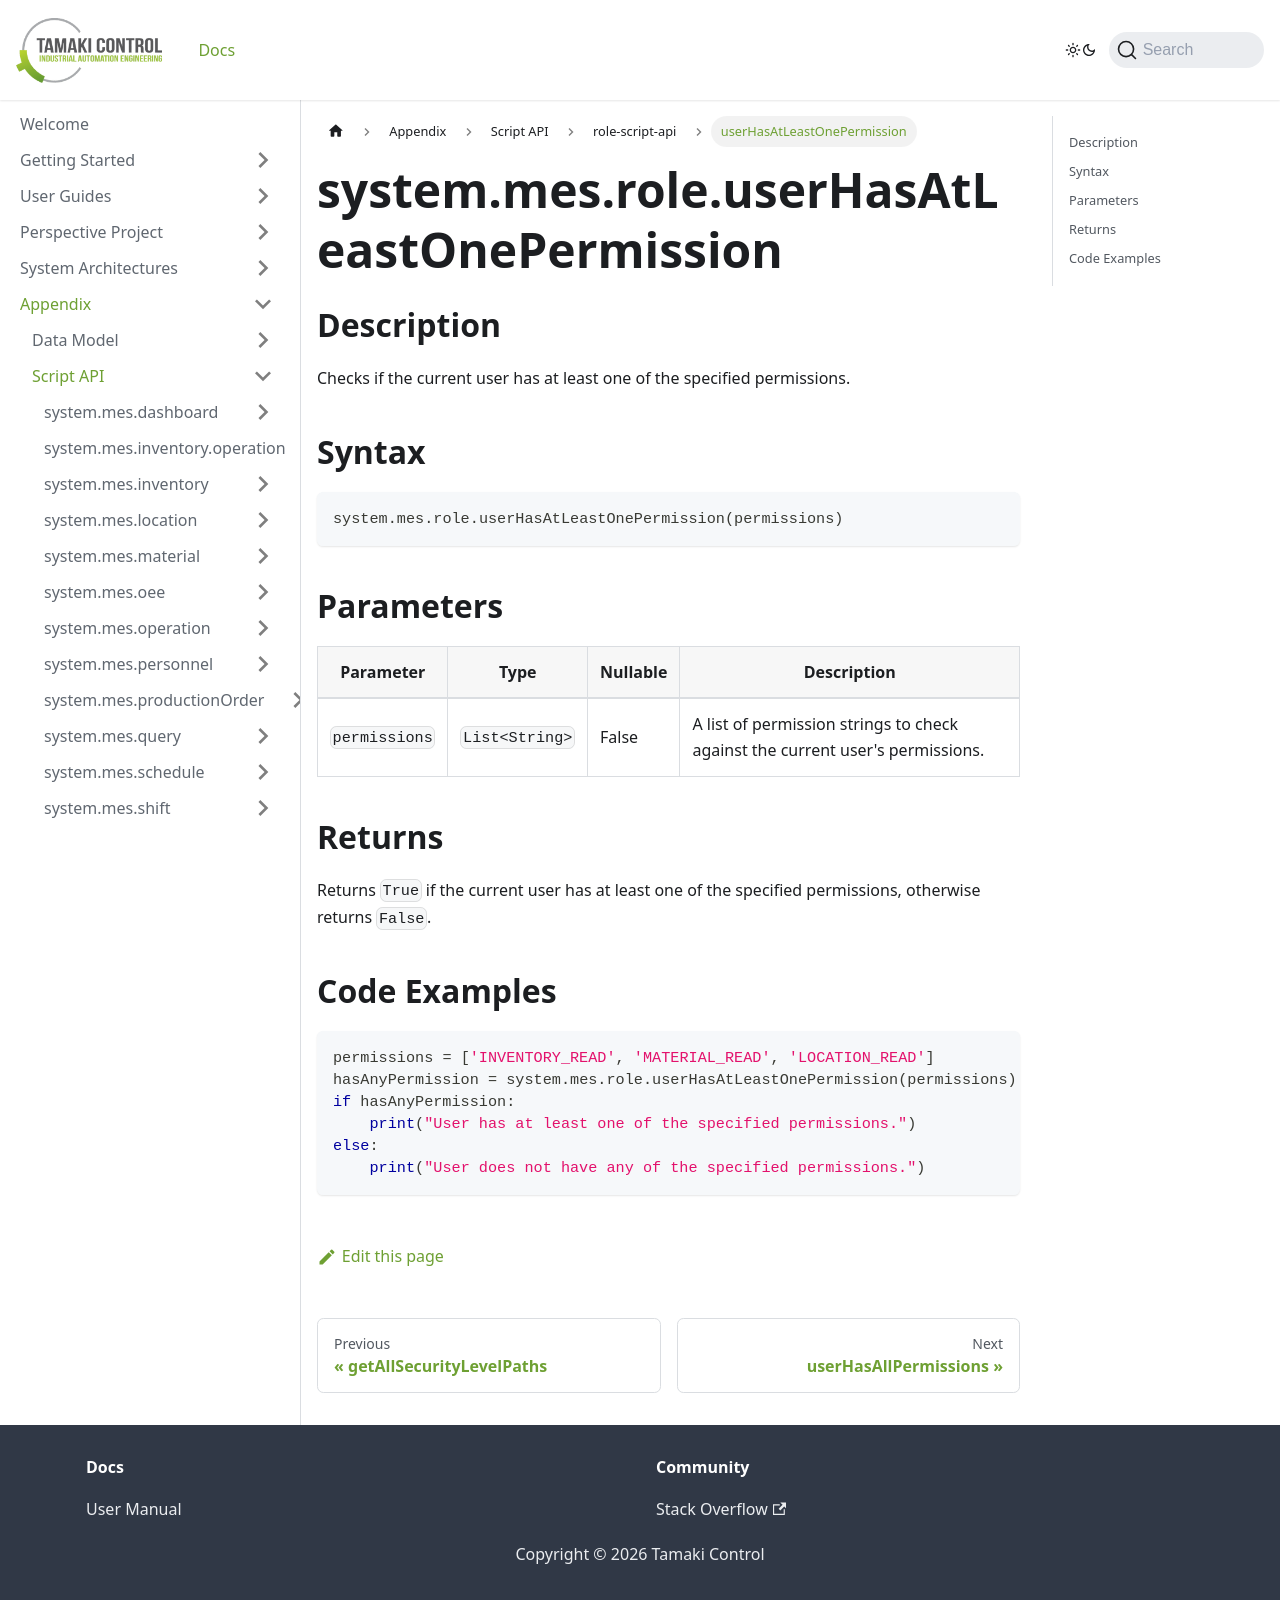

repository: TamakiControl/tamaki-mes-docs · page: docs/appendix/script-api/role-script-api/user-has-at-least-one-permission/index.html · generator: docusaurus

---
title: "userHasAtLeastOnePermission"
description: "Checks if the current user has at least one of the specified permissions."
sidebar_position: 12
---

# system.mes.role.userHasAtLeastOnePermission

## Description

Checks if the current user has at least one of the specified permissions.

## Syntax
```python
system.mes.role.userHasAtLeastOnePermission(permissions)
```

## Parameters

| Parameter      | Type          | Nullable | Description                                                                    |
|----------------|---------------|----------|--------------------------------------------------------------------------------|
| `permissions` | `List<String>` | False    | A list of permission strings to check against the current user's permissions.  |

## Returns

Returns `True` if the current user has at least one of the specified permissions, otherwise returns `False`.

## Code Examples

```python
permissions = ['INVENTORY_READ', 'MATERIAL_READ', 'LOCATION_READ']
hasAnyPermission = system.mes.role.userHasAtLeastOnePermission(permissions)
if hasAnyPermission:
    print("User has at least one of the specified permissions.")
else:
    print("User does not have any of the specified permissions.")
```
